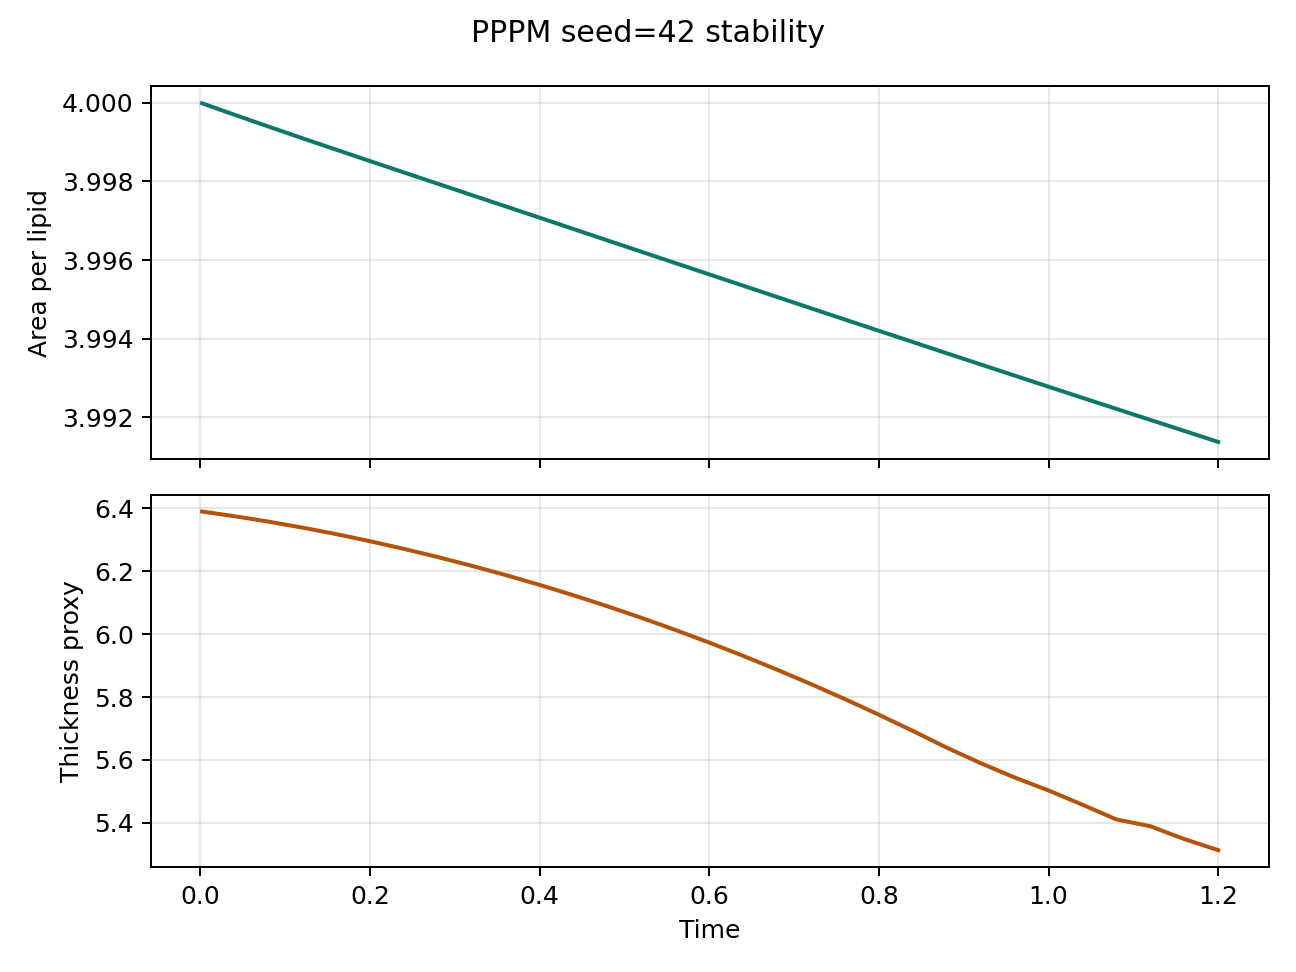

Data behind this chart, as committed beside it:
step, time, area_per_lipid, thickness_proxy, pressure, temperature
1.0, 0.002, 4, 6.39, 0.04748, 0.9996
20.0, 0.04, 4, 6.376, 0.05432, 1
40.0, 0.08, 3.999, 6.358, 0.06685, 1.001
60.0, 0.12, 3.999, 6.339, 0.07941, 1.003
80.0, 0.16, 3.999, 6.319, 0.0914, 1.005
100.0, 0.2, 3.999, 6.296, 0.09353, 1.007
120.0, 0.24, 3.998, 6.271, 0.09694, 1.009
140.0, 0.28, 3.998, 6.245, 0.1005, 1.01
160.0, 0.32, 3.998, 6.218, 0.1006, 1.011
180.0, 0.36, 3.997, 6.188, 0.103, 1.01
200.0, 0.4, 3.997, 6.157, 0.1005, 1.011
220.0, 0.44, 3.997, 6.124, 0.09594, 1.011
240.0, 0.48, 3.996, 6.089, 0.09767, 1.012
260.0, 0.52, 3.996, 6.052, 0.09848, 1.014
280.0, 0.56, 3.996, 6.013, 0.09807, 1.016
300.0, 0.6, 3.996, 5.973, 0.1009, 1.019
320.0, 0.64, 3.995, 5.931, 0.1043, 1.022
340.0, 0.68, 3.995, 5.887, 0.1013, 1.025
360.0, 0.72, 3.995, 5.841, 0.1028, 1.027
380.0, 0.76, 3.994, 5.793, 0.1051, 1.031
400.0, 0.8, 3.994, 5.744, 0.1051, 1.034
420.0, 0.84, 3.994, 5.692, 0.1062, 1.037
440.0, 0.88, 3.994, 5.639, 0.1083, 1.04
460.0, 0.92, 3.993, 5.589, 0.1117, 1.042
480.0, 0.96, 3.993, 5.544, 0.1147, 1.044
500.0, 1.0, 3.993, 5.503, 0.1142, 1.046
520.0, 1.04, 3.992, 5.457, 0.1162, 1.047
540.0, 1.08, 3.992, 5.41, 0.1225, 1.048
560.0, 1.12, 3.992, 5.389, 0.1231, 1.05
580.0, 1.16, 3.992, 5.348, 0.1222, 1.051
600.0, 1.2, 3.991, 5.313, 0.1216, 1.052
